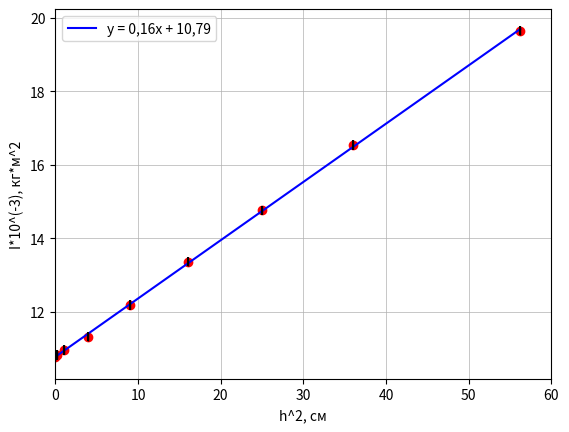

This chart was generated by the following Python code:
import numpy as np
import matplotlib.pyplot as plt

T = np.array([3.116, 3.124, 3.144, 3.196, 3.315, 3.472, 3.648, 3.861, 4.209])
I = (0.442*2.5094*(T**2))
print(I)
h_kv = (0.1*np.array([0, 5, 10, 20, 30, 40, 50, 60, 75]))**2
print(sum(T)/9)
sr_Ih_kv = sum(I*h_kv)/9
sr_I = sum(I)/9
sr_h_kv = sum(h_kv)/9
sr_h_kv_kv = sum(h_kv**2)/9
kv_sr_h_kv = sr_h_kv**2
sr_I_kv = sum(I**2)/9
kv_sr_I = sr_I**2
sr_I_sr_h_kv = sr_I*sr_h_kv

k = (sr_Ih_kv - sr_I_sr_h_kv)/(sr_h_kv_kv - kv_sr_h_kv)
b = sr_I - k*sr_h_kv
print(k, b, sr_I)

sigma_sl_k = (1/3)*(((sr_I_kv - kv_sr_I)/(sr_h_kv_kv - kv_sr_h_kv) - k**2)**0.5)
sigma_sl_b = sigma_sl_k*((sr_h_kv_kv - kv_sr_h_kv)**0.5)
print(sigma_sl_k, sigma_sl_b)

fig, ax = plt.subplots()

t1 = np.polyfit(h_kv, I, 1)
f1 = np.poly1d(t1)

plt.scatter(h_kv, I, c = "r")
plt.plot(h_kv, f1(h_kv), label = 'y = 0,16x + 10,79',
         linestyle='-', mfc = 'r',mec = 'r', alpha = 1,
         color = 'blue', ms=5)
plt.errorbar(h_kv, I, xerr=0, yerr=0.13, fmt='|', color='black')
plt.xlim([0, 60])
plt.grid(linewidth = 0.5)
plt.xlabel('h^2, cм', fontsize=10)
plt.ylabel('I*10^(-3), кг*м^2', fontsize=10)

plt.legend()
plt.show()